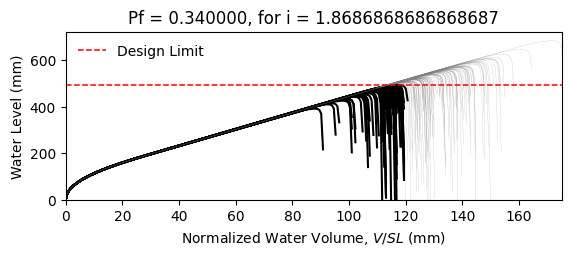

Data behind this chart, as committed beside it:
W14X22, L = 360.0 in, slope = 0.020833333333333332 in/in, dead load = 6.944444444444444e-05 kip/in…
zwlim AISC Appendix 2, zwlim DAMP, zwlim Proposed for ASCE 7, zwlim Neglect Ponding, dhnom Denver, dhnom New York, dhnom New Orleans, dh Denver, dh New York, dh New Orleans, dmax
15.16, 15.45, 13.32, 15.16, 7.716, 7.716, 7.716, 11.76, 11.76, 11.76, 22.05, Safe, 
15.16, 15.45, 13.32, 15.16, 7.716, 7.716, 7.716, 11.76, 11.76, 11.76, 19.26, Fail, 
15.16, 15.45, 13.32, 15.16, 7.716, 7.716, 7.716, 11.76, 11.76, 11.76, 18.53, Fail, 
15.16, 15.45, 13.32, 15.16, 7.716, 7.716, 7.716, 11.76, 11.76, 11.76, 21.77, Safe, 
15.16, 15.45, 13.32, 15.16, 7.716, 7.716, 7.716, 11.76, 11.76, 11.76, 18.28, Fail, 
15.16, 15.45, 13.32, 15.16, 7.716, 7.716, 7.716, 11.76, 11.76, 11.76, 26.92, Safe, 
15.16, 15.45, 13.32, 15.16, 7.716, 7.716, 7.716, 11.76, 11.76, 11.76, 20.34, Safe, 
15.16, 15.45, 13.32, 15.16, 7.716, 7.716, 7.716, 11.76, 11.76, 11.76, 18.45, Fail, 
15.16, 15.45, 13.32, 15.16, 7.716, 7.716, 7.716, 11.76, 11.76, 11.76, 21.27, Safe, 
15.16, 15.45, 13.32, 15.16, 7.716, 7.716, 7.716, 11.76, 11.76, 11.76, 19.98, Safe, 
15.16, 15.45, 13.32, 15.16, 7.716, 7.716, 7.716, 11.76, 11.76, 11.76, 17.63, Fail, 
15.16, 15.45, 13.32, 15.16, 7.716, 7.716, 7.716, 11.76, 11.76, 11.76, 17.02, Fail, 
15.16, 15.45, 13.32, 15.16, 7.716, 7.716, 7.716, 11.76, 11.76, 11.76, 21.46, Safe, 
15.16, 15.45, 13.32, 15.16, 7.716, 7.716, 7.716, 11.76, 11.76, 11.76, 18.86, Fail, 
15.16, 15.45, 13.32, 15.16, 7.716, 7.716, 7.716, 11.76, 11.76, 11.76, 21.86, Safe, 
15.16, 15.45, 13.32, 15.16, 7.716, 7.716, 7.716, 11.76, 11.76, 11.76, 19.86, Safe, 
15.16, 15.45, 13.32, 15.16, 7.716, 7.716, 7.716, 11.76, 11.76, 11.76, 20.52, Safe, 
15.16, 15.45, 13.32, 15.16, 7.716, 7.716, 7.716, 11.76, 11.76, 11.76, 22.45, Safe, 
15.16, 15.45, 13.32, 15.16, 7.716, 7.716, 7.716, 11.76, 11.76, 11.76, 18.39, Fail, 
15.16, 15.45, 13.32, 15.16, 7.716, 7.716, 7.716, 11.76, 11.76, 11.76, 19.33, Fail, 
15.16, 15.45, 13.32, 15.16, 7.716, 7.716, 7.716, 11.76, 11.76, 11.76, 18.3, Fail, 
15.16, 15.45, 13.32, 15.16, 7.716, 7.716, 7.716, 11.76, 11.76, 11.76, 21.69, Safe, 
15.16, 15.45, 13.32, 15.16, 7.716, 7.716, 7.716, 11.76, 11.76, 11.76, 22.57, Safe, 
15.16, 15.45, 13.32, 15.16, 7.716, 7.716, 7.716, 11.76, 11.76, 11.76, 20.09, Safe, 
15.16, 15.45, 13.32, 15.16, 7.716, 7.716, 7.716, 11.76, 11.76, 11.76, 19.21, Fail, 
15.16, 15.45, 13.32, 15.16, 7.716, 7.716, 7.716, 11.76, 11.76, 11.76, 16.95, Fail, 
15.16, 15.45, 13.32, 15.16, 7.716, 7.716, 7.716, 11.76, 11.76, 11.76, 21.16, Safe, 
15.16, 15.45, 13.32, 15.16, 7.716, 7.716, 7.716, 11.76, 11.76, 11.76, 20.85, Safe, 
15.16, 15.45, 13.32, 15.16, 7.716, 7.716, 7.716, 11.76, 11.76, 11.76, 18.47, Fail, 
15.16, 15.45, 13.32, 15.16, 7.716, 7.716, 7.716, 11.76, 11.76, 11.76, 23.29, Safe, 
15.16, 15.45, 13.32, 15.16, 7.716, 7.716, 7.716, 11.76, 11.76, 11.76, 20.47, Safe, 
15.16, 15.45, 13.32, 15.16, 7.716, 7.716, 7.716, 11.76, 11.76, 11.76, 21.19, Safe, 
15.16, 15.45, 13.32, 15.16, 7.716, 7.716, 7.716, 11.76, 11.76, 11.76, 19.03, Fail, 
15.16, 15.45, 13.32, 15.16, 7.716, 7.716, 7.716, 11.76, 11.76, 11.76, 22.61, Safe, 
15.16, 15.45, 13.32, 15.16, 7.716, 7.716, 7.716, 11.76, 11.76, 11.76, 21.51, Safe, 
15.16, 15.45, 13.32, 15.16, 7.716, 7.716, 7.716, 11.76, 11.76, 11.76, 18.4, Fail, 
15.16, 15.45, 13.32, 15.16, 7.716, 7.716, 7.716, 11.76, 11.76, 11.76, 20.82, Safe, 
15.16, 15.45, 13.32, 15.16, 7.716, 7.716, 7.716, 11.76, 11.76, 11.76, 21.17, Safe, 
15.16, 15.45, 13.32, 15.16, 7.716, 7.716, 7.716, 11.76, 11.76, 11.76, 22.05, Safe, 
15.16, 15.45, 13.32, 15.16, 7.716, 7.716, 7.716, 11.76, 11.76, 11.76, 17.82, Fail, 
15.16, 15.45, 13.32, 15.16, 7.716, 7.716, 7.716, 11.76, 11.76, 11.76, 22.52, Safe, 
15.16, 15.45, 13.32, 15.16, 7.716, 7.716, 7.716, 11.76, 11.76, 11.76, 19.04, Fail, 
15.16, 15.45, 13.32, 15.16, 7.716, 7.716, 7.716, 11.76, 11.76, 11.76, 19.99, Safe, 
15.16, 15.45, 13.32, 15.16, 7.716, 7.716, 7.716, 11.76, 11.76, 11.76, 19.51, Safe, 
15.16, 15.45, 13.32, 15.16, 7.716, 7.716, 7.716, 11.76, 11.76, 11.76, 22.26, Safe, 
15.16, 15.45, 13.32, 15.16, 7.716, 7.716, 7.716, 11.76, 11.76, 11.76, 17.42, Fail, 
15.16, 15.45, 13.32, 15.16, 7.716, 7.716, 7.716, 11.76, 11.76, 11.76, 20.33, Safe, 
15.16, 15.45, 13.32, 15.16, 7.716, 7.716, 7.716, 11.76, 11.76, 11.76, 19.02, Fail, 
15.16, 15.45, 13.32, 15.16, 7.716, 7.716, 7.716, 11.76, 11.76, 11.76, 20.39, Safe, 
15.16, 15.45, 13.32, 15.16, 7.716, 7.716, 7.716, 11.76, 11.76, 11.76, 18.59, Fail, 
15.16, 15.45, 13.32, 15.16, 7.716, 7.716, 7.716, 11.76, 11.76, 11.76, 21.72, Safe, 
15.16, 15.45, 13.32, 15.16, 7.716, 7.716, 7.716, 11.76, 11.76, 11.76, 16.33, Fail, 
15.16, 15.45, 13.32, 15.16, 7.716, 7.716, 7.716, 11.76, 11.76, 11.76, 20.44, Safe, 
15.16, 15.45, 13.32, 15.16, 7.716, 7.716, 7.716, 11.76, 11.76, 11.76, 19.01, Fail, 
15.16, 15.45, 13.32, 15.16, 7.716, 7.716, 7.716, 11.76, 11.76, 11.76, 23.17, Safe, 
15.16, 15.45, 13.32, 15.16, 7.716, 7.716, 7.716, 11.76, 11.76, 11.76, 18.91, Fail, 
15.16, 15.45, 13.32, 15.16, 7.716, 7.716, 7.716, 11.76, 11.76, 11.76, 20, Safe, 
15.16, 15.45, 13.32, 15.16, 7.716, 7.716, 7.716, 11.76, 11.76, 11.76, 18.88, Fail, 
15.16, 15.45, 13.32, 15.16, 7.716, 7.716, 7.716, 11.76, 11.76, 11.76, 17.1, Fail, 
... 142 more rows
